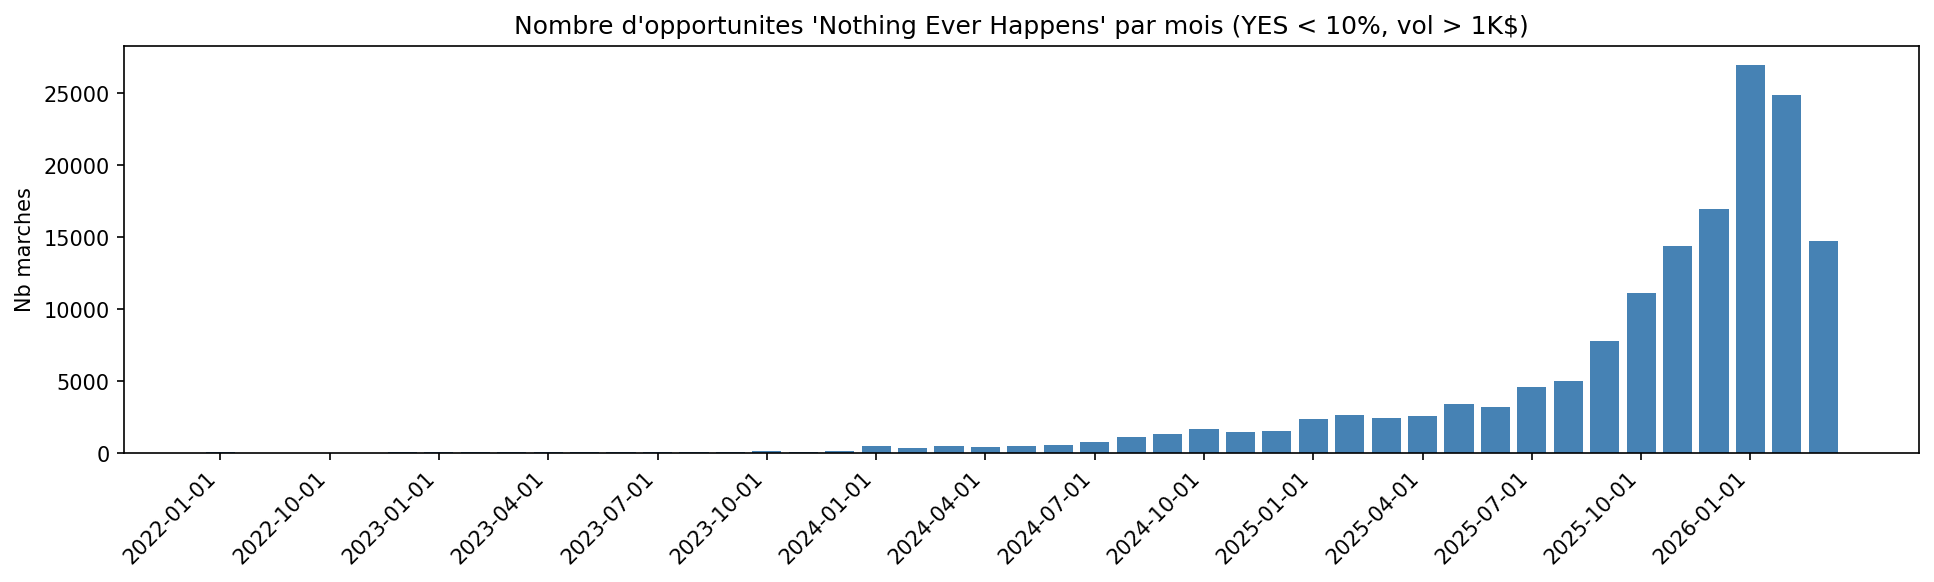

The table this chart was drawn from, first rows:
mois, nb_opportunites, volume_total_K_usd
2022-01-01, 12, 15494
2022-05-01, 1, 362.1
2022-07-01, 1, 576.0
2022-10-01, 2, 166.4
2022-11-01, 7, 140.0
2022-12-01, 13, 276.5
2023-01-01, 34, 2292
2023-02-01, 57, 1331
2023-03-01, 53, 2749
2023-04-01, 50, 1364
2023-05-01, 39, 1753
2023-06-01, 43, 6749
2023-07-01, 69, 5788
2023-08-01, 68, 2135
2023-09-01, 59, 4924
2023-10-01, 93, 5251
2023-11-01, 74, 5923
2023-12-01, 115, 11634
2024-01-01, 433, 3312141
2024-02-01, 310, 97369
2024-03-01, 428, 304106
2024-04-01, 372, 122172
2024-05-01, 444, 137702
2024-06-01, 547, 79896
2024-07-01, 729, 1463112
2024-08-01, 1104, 1319024
2024-09-01, 1280, 4172364
2024-10-01, 1613, 1185677
2024-11-01, 1403, 1591704
2024-12-01, 1531, 1268213
2025-01-01, 2324, 1078254
2025-02-01, 2626, 844143
2025-03-01, 2440, 754095
2025-04-01, 2523, 1604772
2025-05-01, 3392, 1161998
2025-06-01, 3141, 1116424
2025-07-01, 4578, 4123250
2025-08-01, 4990, 1433129
2025-09-01, 7763, 1321124
2025-10-01, 11088, 2050709
2025-11-01, 14338, 1778259
2025-12-01, 16961, 2072184
2026-01-01, 26966, 3091465
2026-02-01, 24905, 1972324
2026-03-01, 14736, 1222752
